The GitHub repository Pazlik19/YoloVision contains a labelled image folder "data" with 31 categories: latter А, latter Б, latter В, latter Г, latter Д, latter Е, latter Ж, latter З, latter И, latter Й, latter К, latter Л, latter М, latter Н, latter О, latter П, latter Р, latter С, latter Т, latter У, latter Ф, latter Х, latter Ц, latter Ч, latter Щ, latter Ъ, latter Ы, latter Ь, latter Э, latter Ю, latter Я. Examples follow, each with its label.

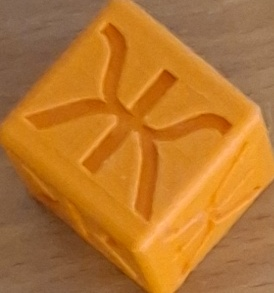
Label: latter Ж

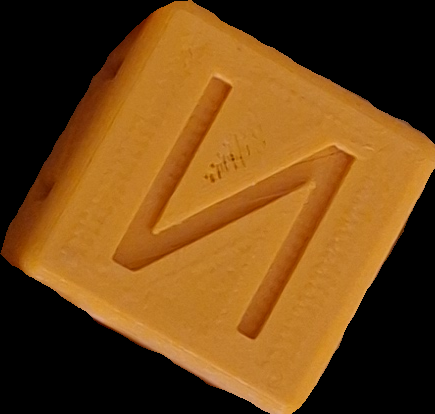
Label: latter И

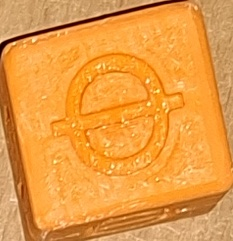
Label: latter Ф

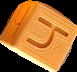
Label: latter Ч

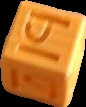
Label: latter Ы

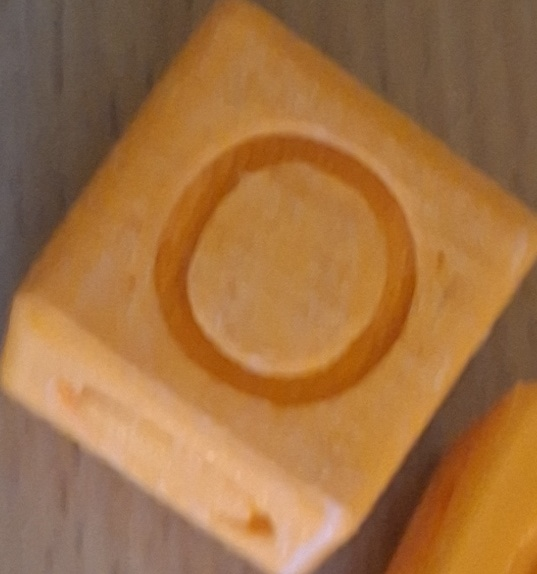
Label: latter О
